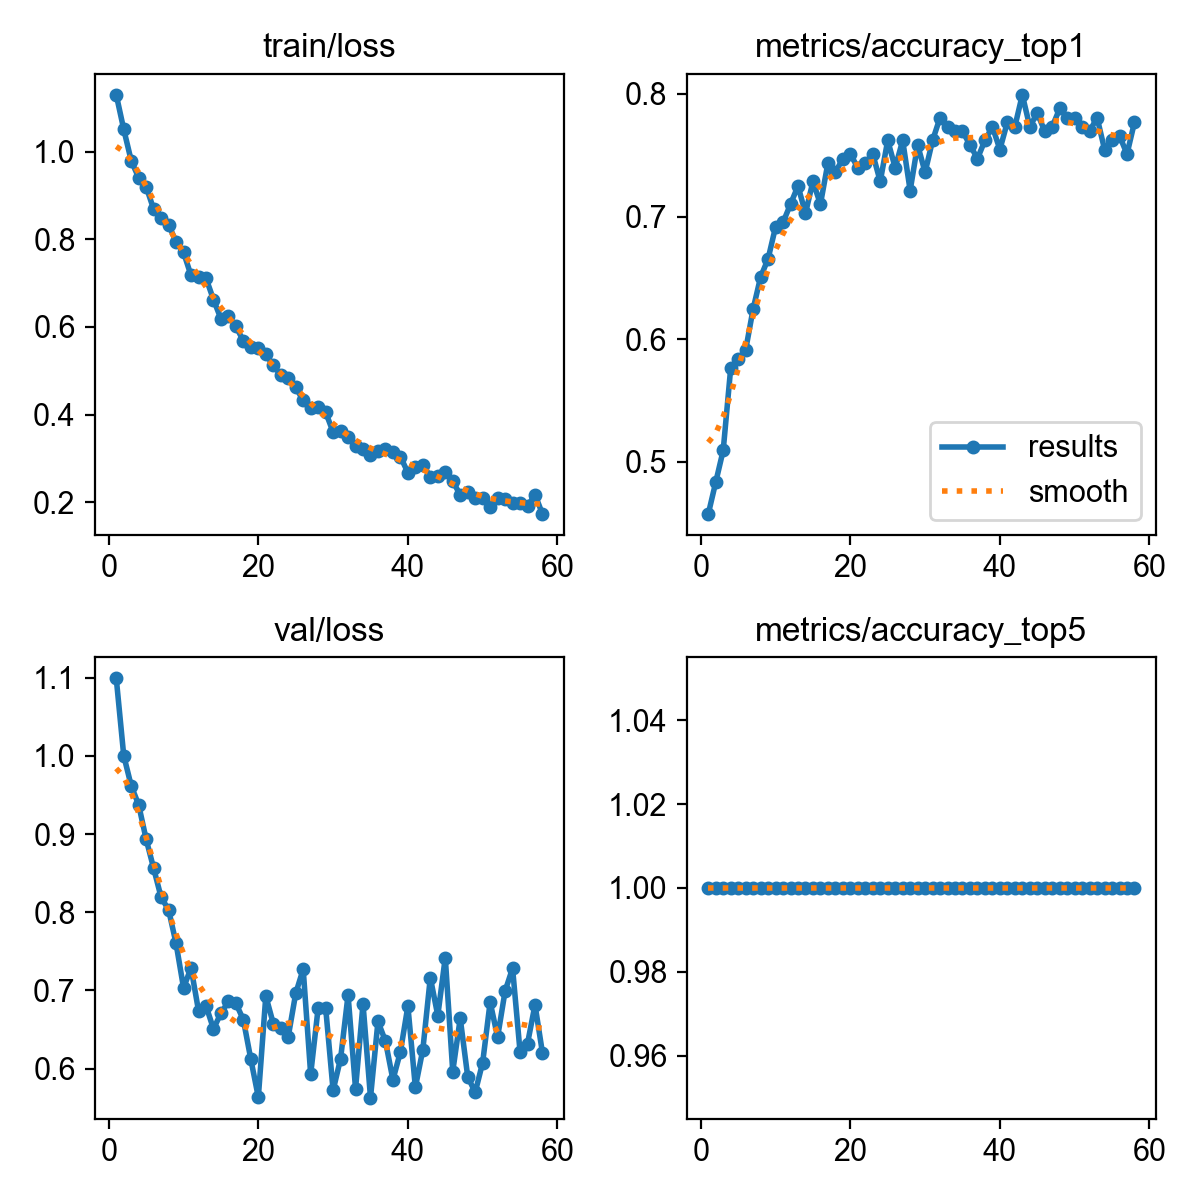

The data file committed next to this chart (first rows):
epoch, time, train/loss, metrics/accuracy_top1, metrics/accuracy_top5, val/loss, lr/pg0, lr/pg1, lr/pg2
1, 24.51, 1.13, 0.4572, 1, 1.099, 1.93333e-05, 1.93333e-05, 0.08069
2, 45.23, 1.051, 0.4833, 1, 1, 3.93309e-05, 3.93309e-05, 0.06071
3, 65.38, 0.9793, 0.5093, 1, 0.9618, 5.93187e-05, 5.93187e-05, 0.04073
4, 85.04, 0.9403, 0.5762, 1, 0.9374, 7.92893e-05, 7.92893e-05, 0.02075
5, 104.8, 0.9198, 0.5836, 1, 0.8934, 9.92354e-05, 9.92354e-05, 0.0007659
6, 124.5, 0.8686, 0.5911, 1, 0.8563, 9.9846e-05, 9.9846e-05, 9.9846e-05
7, 144.1, 0.8479, 0.6245, 1, 0.8192, 9.97783e-05, 9.97783e-05, 9.97783e-05
8, 163.9, 0.8336, 0.6506, 1, 0.8032, 9.96983e-05, 9.96983e-05, 9.96983e-05
9, 184, 0.794, 0.6654, 1, 0.7601, 9.96061e-05, 9.96061e-05, 9.96061e-05
10, 204.2, 0.77, 0.6915, 1, 0.7033, 9.95017e-05, 9.95017e-05, 9.95017e-05
11, 225.8, 0.7173, 0.6952, 1, 0.729, 9.9385e-05, 9.9385e-05, 9.9385e-05
12, 246.9, 0.7128, 0.71, 1, 0.6742, 9.92562e-05, 9.92562e-05, 9.92562e-05
13, 267.9, 0.7113, 0.7249, 1, 0.6805, 9.91152e-05, 9.91152e-05, 9.91152e-05
14, 288.8, 0.6624, 0.7026, 1, 0.6508, 9.89622e-05, 9.89622e-05, 9.89622e-05
15, 309.4, 0.6184, 0.7286, 1, 0.6709, 9.8797e-05, 9.8797e-05, 9.8797e-05
16, 331, 0.6238, 0.71, 1, 0.6859, 9.86199e-05, 9.86199e-05, 9.86199e-05
17, 351.4, 0.6011, 0.7435, 1, 0.6837, 9.84307e-05, 9.84307e-05, 9.84307e-05
18, 371.8, 0.5681, 0.7361, 1, 0.6624, 9.82296e-05, 9.82296e-05, 9.82296e-05
19, 392.2, 0.5547, 0.7472, 1, 0.6119, 9.80167e-05, 9.80167e-05, 9.80167e-05
20, 412.4, 0.5512, 0.7509, 1, 0.5634, 9.77919e-05, 9.77919e-05, 9.77919e-05
21, 433.8, 0.5371, 0.7398, 1, 0.693, 9.75553e-05, 9.75553e-05, 9.75553e-05
22, 453.9, 0.5126, 0.7435, 1, 0.6577, 9.7307e-05, 9.7307e-05, 9.7307e-05
23, 474.5, 0.4899, 0.7509, 1, 0.6524, 9.7047e-05, 9.7047e-05, 9.7047e-05
24, 496.4, 0.4828, 0.7286, 1, 0.6409, 9.67754e-05, 9.67754e-05, 9.67754e-05
25, 517.6, 0.4619, 0.7621, 1, 0.6963, 9.64923e-05, 9.64923e-05, 9.64923e-05
26, 538.1, 0.4323, 0.7398, 1, 0.7272, 9.61978e-05, 9.61978e-05, 9.61978e-05
27, 558.6, 0.4146, 0.7621, 1, 0.5928, 9.58918e-05, 9.58918e-05, 9.58918e-05
28, 579.6, 0.4173, 0.7212, 1, 0.6776, 9.55746e-05, 9.55746e-05, 9.55746e-05
29, 599.6, 0.4055, 0.7584, 1, 0.6782, 9.52461e-05, 9.52461e-05, 9.52461e-05
30, 620, 0.36, 0.7361, 1, 0.5722, 9.49065e-05, 9.49065e-05, 9.49065e-05
31, 640.6, 0.3629, 0.7621, 1, 0.6128, 9.45558e-05, 9.45558e-05, 9.45558e-05
32, 660.7, 0.3482, 0.7807, 1, 0.6943, 9.41941e-05, 9.41941e-05, 9.41941e-05
33, 681.1, 0.3281, 0.7732, 1, 0.5742, 9.38215e-05, 9.38215e-05, 9.38215e-05
34, 700.8, 0.3203, 0.7695, 1, 0.6829, 9.34381e-05, 9.34381e-05, 9.34381e-05
35, 720.4, 0.3087, 0.7695, 1, 0.563, 9.30441e-05, 9.30441e-05, 9.30441e-05
36, 740.1, 0.3166, 0.7584, 1, 0.6604, 9.26394e-05, 9.26394e-05, 9.26394e-05
37, 760, 0.3209, 0.7472, 1, 0.6352, 9.22242e-05, 9.22242e-05, 9.22242e-05
38, 779.7, 0.3141, 0.7621, 1, 0.5858, 9.17986e-05, 9.17986e-05, 9.17986e-05
39, 799.3, 0.3039, 0.7732, 1, 0.6215, 9.13627e-05, 9.13627e-05, 9.13627e-05
40, 819.1, 0.2674, 0.7547, 1, 0.68, 9.09166e-05, 9.09166e-05, 9.09166e-05
41, 838.8, 0.281, 0.777, 1, 0.5762, 9.04604e-05, 9.04604e-05, 9.04604e-05
42, 858.7, 0.285, 0.7732, 1, 0.6243, 8.99942e-05, 8.99942e-05, 8.99942e-05
43, 880.1, 0.2584, 0.7993, 1, 0.7165, 8.95182e-05, 8.95182e-05, 8.95182e-05
44, 901.7, 0.2588, 0.7732, 1, 0.6679, 8.90325e-05, 8.90325e-05, 8.90325e-05
45, 922.1, 0.2678, 0.7844, 1, 0.7421, 8.85371e-05, 8.85371e-05, 8.85371e-05
46, 942.4, 0.248, 0.7695, 1, 0.5964, 8.80323e-05, 8.80323e-05, 8.80323e-05
47, 963.5, 0.2163, 0.7732, 1, 0.6644, 8.7518e-05, 8.7518e-05, 8.7518e-05
48, 984.5, 0.2233, 0.7881, 1, 0.5898, 8.69946e-05, 8.69946e-05, 8.69946e-05
49, 1007, 0.2106, 0.7807, 1, 0.5696, 8.6462e-05, 8.6462e-05, 8.6462e-05
50, 1028, 0.2092, 0.7807, 1, 0.6078, 8.59204e-05, 8.59204e-05, 8.59204e-05
51, 1048, 0.1897, 0.7732, 1, 0.6851, 8.537e-05, 8.537e-05, 8.537e-05
52, 1069, 0.2096, 0.7695, 1, 0.6405, 8.48108e-05, 8.48108e-05, 8.48108e-05
53, 1089, 0.2066, 0.7807, 1, 0.6992, 8.42431e-05, 8.42431e-05, 8.42431e-05
54, 1108, 0.1987, 0.7547, 1, 0.7285, 8.3667e-05, 8.3667e-05, 8.3667e-05
55, 1128, 0.1991, 0.7621, 1, 0.6216, 8.30825e-05, 8.30825e-05, 8.30825e-05
56, 1148, 0.1911, 0.7658, 1, 0.6322, 8.24899e-05, 8.24899e-05, 8.24899e-05
57, 1168, 0.2174, 0.7509, 1, 0.6817, 8.18893e-05, 8.18893e-05, 8.18893e-05
58, 1188, 0.1728, 0.777, 1, 0.62, 8.12809e-05, 8.12809e-05, 8.12809e-05
